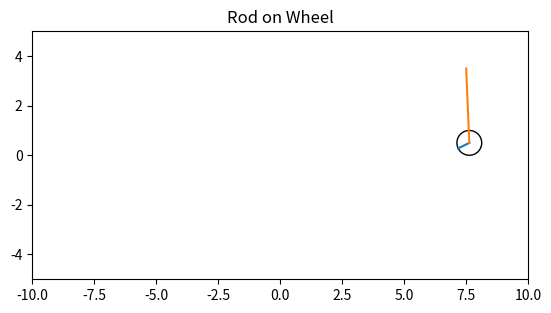

Write Python code to recreate this figure.
import numpy as np
import matplotlib.pyplot as plt
import matplotlib.animation

# def _lambdifygenerated(m_r, m_w, g, l, r, tau, thetar, thetardot, thetaw, thetawdot):
# 	return (
# 		(-thetawdot*r*cos(thetar)/l - g*sin(thetar)/l - tau/(l**2*m_r)
# 		(thetardot*l*m_r*r*cos(thetar) + thetaw*m_r*r**2 + tau)/(m_w*r**2))
# 	)

# def _lambdifygenerated(m_r, m_w, g, l, r, tau, thetar, thetardot, thetaw, thetawdot):
# 	return (
# 		-((1/2)*thetardot**2*l**2*m_r**2*r*sin(2*thetar) + g*l*m_r**2*r*sin(thetar) + g*l*m_r*m_w*r*sin(thetar) + l*m_r*tau*cos(thetar) + m_r*r*tau + m_w*r*tau)/(l**2*m_r*r*(m_r*sin(thetar)**2 + m_w)),
# 		(thetardot**2*l**2*m_r*r*sin(thetar) + (1/2)*g*l*m_r*r*sin(2*thetar) + l*tau + r*tau*cos(thetar))/(l*r**2*(m_r*sin(thetar)**2 + m_w))
# 	)

# def _lambdifygenerated(m_r, m_w, g, l, r, t, tau, thetar, thetardot, thetaw, thetawdot):
# 	return (
# 		-1/2*thetardot**2*l**2*m_r**2*r*sin(2*thetar) + g*l*m_r**2*r*sin(thetar) + g*l*m_r*m_w*r*sin(thetar) - l*m_r*tau*cos(thetar) - m_r*r*tau - m_w*r*tau)/(l**2*m_r*r*(m_r*sin(thetar)**2 + m_w)),
# 		(thetardot**2*l**2*m_r*r*sin(thetar) - 1/2*g*l*m_r*r*sin(2*thetar) + l*tau + r*tau*cos(thetar))/(l*r**2*(m_r*sin(thetar)**2 + m_w)
# 	)

l = 3
r = 0.5
g = 10
m_r = 10
m_w = 1
tau = 0

def model(x):
	thetar = x[0]
	thetaw = x[1]
	thetardot = x[2]
	thetawdot = x[3]

	return np.array([
		thetardot,
		thetawdot,
		(-1/2*thetardot**2*l**2*m_r**2*r*np.sin(2*thetar) + g*l*m_r**2*r*np.sin(thetar) + g*l*m_r*m_w*r*np.sin(thetar) - l*m_r*tau*np.cos(thetar) - m_r*r*tau - m_w*r*tau)/(l**2*m_r*r*(m_r*np.sin(thetar)**2 + m_w)),
		(thetardot**2*l**2*m_r*r*np.sin(thetar) - 1/2*g*l*m_r*r*np.sin(2*thetar) + l*tau + r*tau*np.cos(thetar))/(l*r**2*(m_r*np.sin(thetar)**2 + m_w))
	])

def rk4(f, x, h):
	k1 = f(x)
	k2 = f(x + k1 * h/2)
	k3 = f(x + k2 * h/2)
	k4 = f(x + k3 * h)

	return x + h * (k1 + 2*k2 + 2*k3 + k4) / 6

state = np.array([0, 15, 0, 0])

figure, axes = plt.subplots()

circle = plt.Circle((0, r), r, fill=False)
rotation_indicator, = plt.plot([0, r], [r, r])
rod, = plt.plot([0, 0], [r, r + l])

last_error = np.pi - state[0] # + 0.01 * (state[1])

K = np.array([[-146.7957, -3.1623, -55.7160, -6.2080]])

def animate(i):
	global state
	global tau
	# global last_error

	# error = np.pi - state[0] # + 0.01 * (state[1])
	# tau = 300 * error + 50 * (error - last_error) / 0.05
	# last_error = error

	tau = -(K @ state)[0]
	# # tau = 0

	state = rk4(model, state, 0.025)

	circle.center = [r * state[1], r]
	rotation_indicator.set_data([r * state[1], r * state[1] + r * np.cos(-state[1])], [r, r + r * np.sin(-state[1])])
	rod.set_data([r * state[1], r * state[1] + l * np.cos(-state[0] + np.pi/2)], [r, r + l * np.sin(-state[0] + np.pi/2)])
	return [circle, rotation_indicator, rod]

anim = matplotlib.animation.FuncAnimation(figure, animate, interval=50, blit=True)

axes.add_artist(circle)
plt.title('Rod on Wheel')
plt.xlim(-10, 10)
plt.ylim(-5, 5)
axes.set_aspect(1)

plt.show()